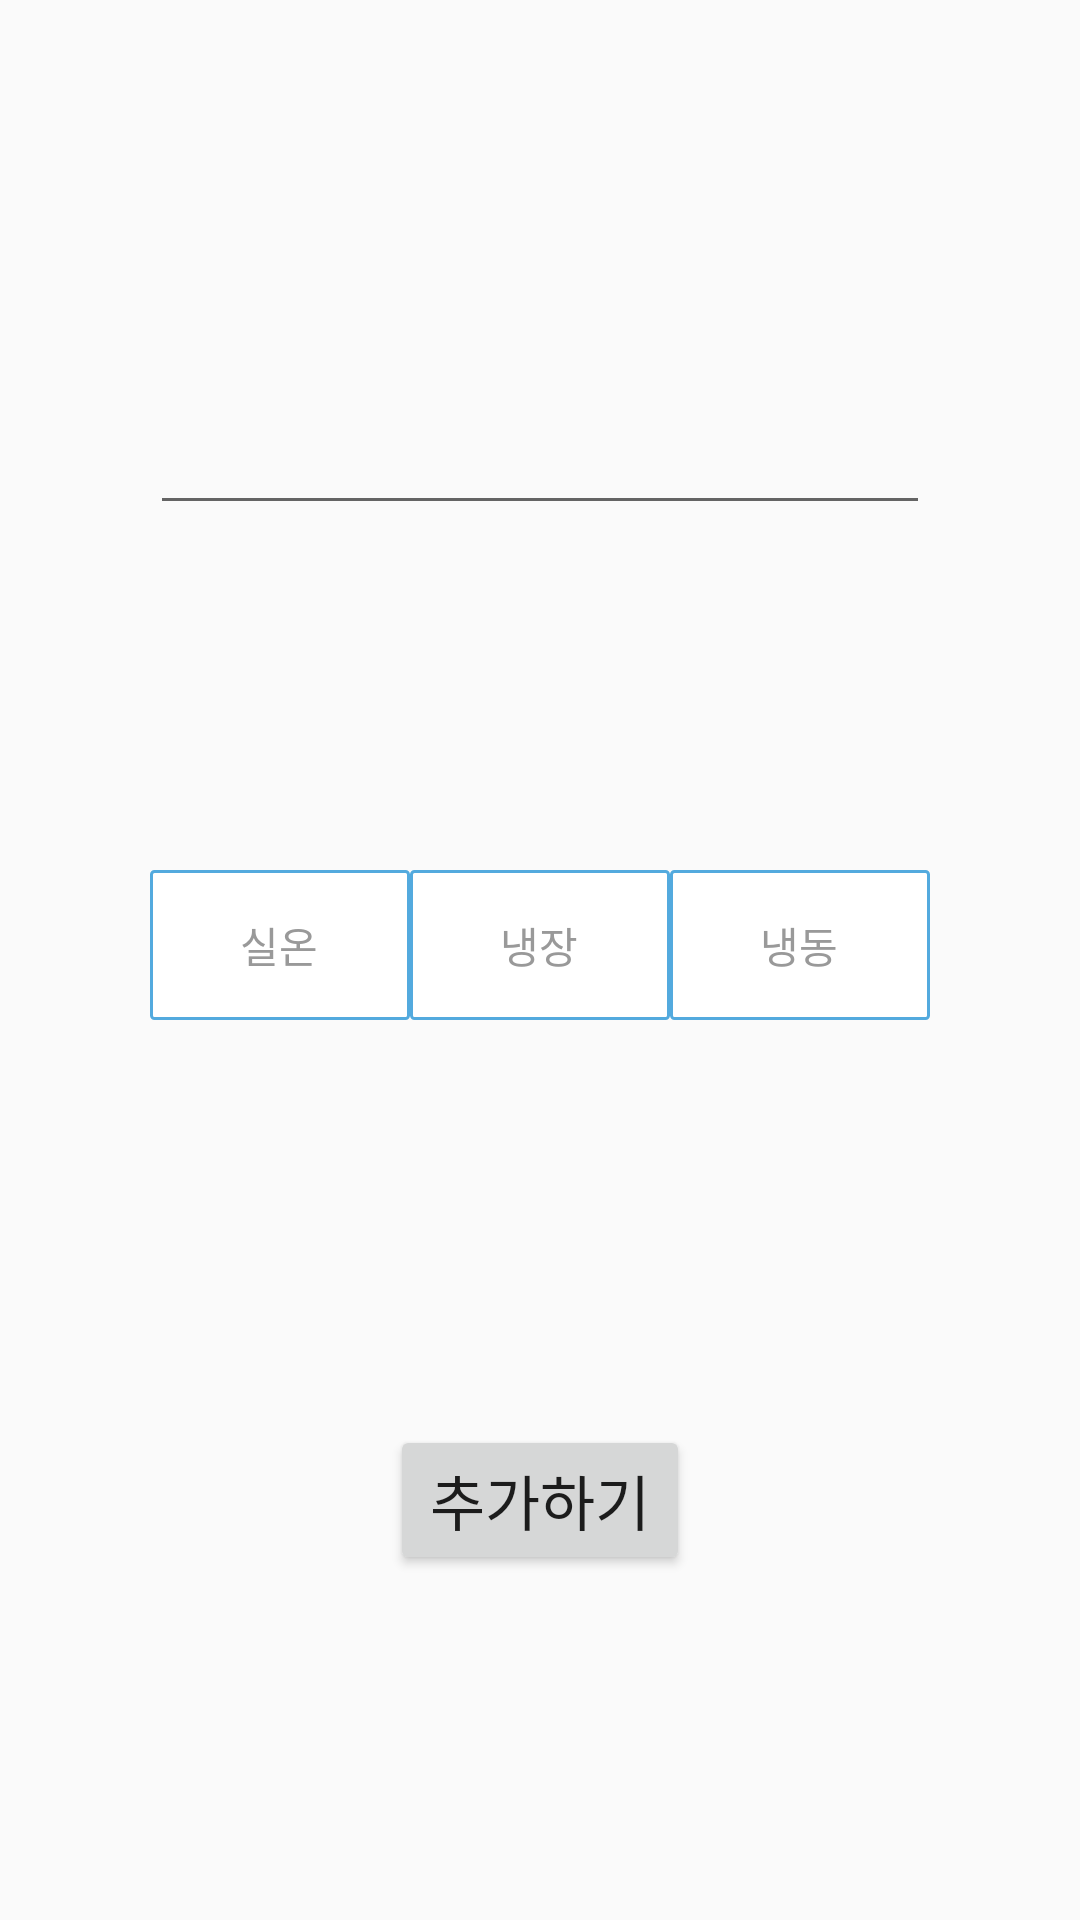

Here is an Android app screen rendered from its layout file. Give the layout XML and the strings, colors and styles it references.
<!-- AndroidManifest.xml: application theme AppTheme -->
<!-- res/layout/fragment_add_item.xml -->
<?xml version="1.0" encoding="utf-8"?>
<androidx.constraintlayout.widget.ConstraintLayout android:layout_width="match_parent"
    android:layout_height="match_parent"
    xmlns:android="http://schemas.android.com/apk/res/android"
    xmlns:app="http://schemas.android.com/apk/res-auto">

    <EditText
        android:id="@+id/food_edit_text"
        android:layout_width="0dp"
        android:layout_height="60dp"
        app:layout_constraintTop_toTopOf="parent"
        app:layout_constraintBottom_toTopOf="@id/radio_group"
        app:layout_constraintLeft_toLeftOf="parent"
        app:layout_constraintRight_toRightOf="parent"
        android:layout_marginHorizontal="50dp"
        android:textSize="30sp"
        android:textAlignment="center"
        android:gravity="center"/>
    

    <RadioGroup
        android:id="@+id/radio_group"
        android:orientation="horizontal"
        android:layout_width="0dp"
        android:layout_height="50dp"
        app:layout_constraintTop_toBottomOf="@id/food_edit_text"
        app:layout_constraintBottom_toTopOf="@id/add_food_btn"
        app:layout_constraintRight_toRightOf="@id/food_edit_text"
        app:layout_constraintLeft_toLeftOf="@id/food_edit_text">
        <RadioButton
            android:text="실온"
            android:id="@+id/radio_btn1"
            android:layout_width="0dp"
            android:layout_height="50dp"
            android:layout_weight="1"
            android:textAlignment="center"
            android:textColor="@drawable/radio_text_selector"
            android:background="@drawable/radio_button_selector"
            android:button="@android:color/transparent"/>
        <RadioButton
            android:text="냉장"
            android:id="@+id/radio_btn2"
            android:layout_width="0dp"
            android:layout_height="50dp"
            android:layout_weight="1"
            android:textAlignment="center"
            android:textColor="@drawable/radio_text_selector"
            android:background="@drawable/radio_button_selector"
            android:button="@android:color/transparent"/>
        <RadioButton
            android:text="냉동"
            android:id="@+id/radio_btn3"
            android:layout_width="0dp"
            android:layout_height="50dp"
            android:layout_weight="1"
            android:textAlignment="center"
            android:textColor="@drawable/radio_text_selector"
            android:background="@drawable/radio_button_selector"
            android:button="@android:color/transparent"/>
    </RadioGroup>


    <Button
        android:id="@+id/add_food_btn"
        android:layout_width="100dp"
        android:layout_height="50dp"
        app:layout_constraintTop_toBottomOf="@id/radio_group"
        app:layout_constraintLeft_toLeftOf="@id/radio_group"
        app:layout_constraintRight_toRightOf="@id/radio_group"
        app:layout_constraintBottom_toBottomOf="parent"
        android:layout_marginTop="20dp"
        android:text="추가하기"
        android:textSize="20sp"
        android:textAlignment="center"
        android:gravity="center"/>


</androidx.constraintlayout.widget.ConstraintLayout>
<!-- resources referenced by this layout -->
<resources>
  <!-- drawable radio_button_selector (drawable) -->
  <?xml version="1.0" encoding="utf-8"?>
  <selector xmlns:android="http://schemas.android.com/apk/res/android" >
      <item
          android:state_checked="false"
          android:drawable="@drawable/radio_button_unpressed"/>
      <item
          android:state_checked="true"
          android:drawable="@drawable/radio_button_pressed" />
  
  </selector>
  <!-- drawable radio_text_selector (drawable) -->
  <?xml version="1.0" encoding="utf-8"?>
  <selector xmlns:android="http://schemas.android.com/apk/res/android">
      <item
          android:state_checked="false"
          android:color="#999999"/>
      <item
          android:state_checked="true"
          android:color="@color/white"/>
  </selector>
  <style name="AppTheme" parent="Theme.AppCompat.Light.DarkActionBar">
          
          <item name="colorPrimary">@color/colorPrimary</item>
          <item name="colorPrimaryDark">@color/colorPrimaryDark</item>
          <item name="colorAccent">@color/colorAccent</item>
          <item name="windowActionBar">false</item>
          <item name="windowNoTitle">true</item>
          <item name="android:windowFullscreen">true</item>
  
          
          <item name="android:listPreferredItemHeightSmall">30dp</item>
          <item name="android:listPreferredItemPaddingLeft">5dp</item>
          <item name="android:listPreferredItemPaddingRight">5dp</item>
  
          <item name="android:textAppearanceLargePopupMenu">@style/myPopupMenuTextAppearanceLarge</item>
  
      </style>
  <!-- drawable radio_button_unpressed (drawable) -->
  <?xml version="1.0" encoding="utf-8"?>
  <shape
      xmlns:android="http://schemas.android.com/apk/res/android"
      android:shape="rectangle" >
      <corners
          android:radius="1dp" />
      <solid
          android:color="#fff" />
      <stroke
          android:width="1dp"
          android:color="#53aade" />
  </shape>
  <!-- drawable radio_button_pressed (drawable) -->
  <?xml version="1.0" encoding="utf-8"?>
  <shape
      xmlns:android="http://schemas.android.com/apk/res/android"
      android:shape="rectangle" >
      <corners
          android:radius="5dp"
          android:bottomLeftRadius="5dp"
          android:bottomRightRadius="5dp"
          android:topLeftRadius="5dp"
          android:topRightRadius="5dp"
          />
      <solid
          android:color="#4873b9" />
  
  </shape>
  <color name="white">#FFFFFF</color>
  <color name="colorPrimary">#6200EE</color>
  <color name="colorPrimaryDark">#3700B3</color>
  <color name="colorAccent">#95aed7</color>
  <style name="myPopupMenuTextAppearanceLarge" parent="@android:style/TextAppearance.DeviceDefault.Widget.PopupMenu.Large">
          <item name="android:textColor">#333333</item>
          <item name="android:textStyle">bold</item>
          <item name="android:textSize">12sp</item>
      </style>
</resources>
